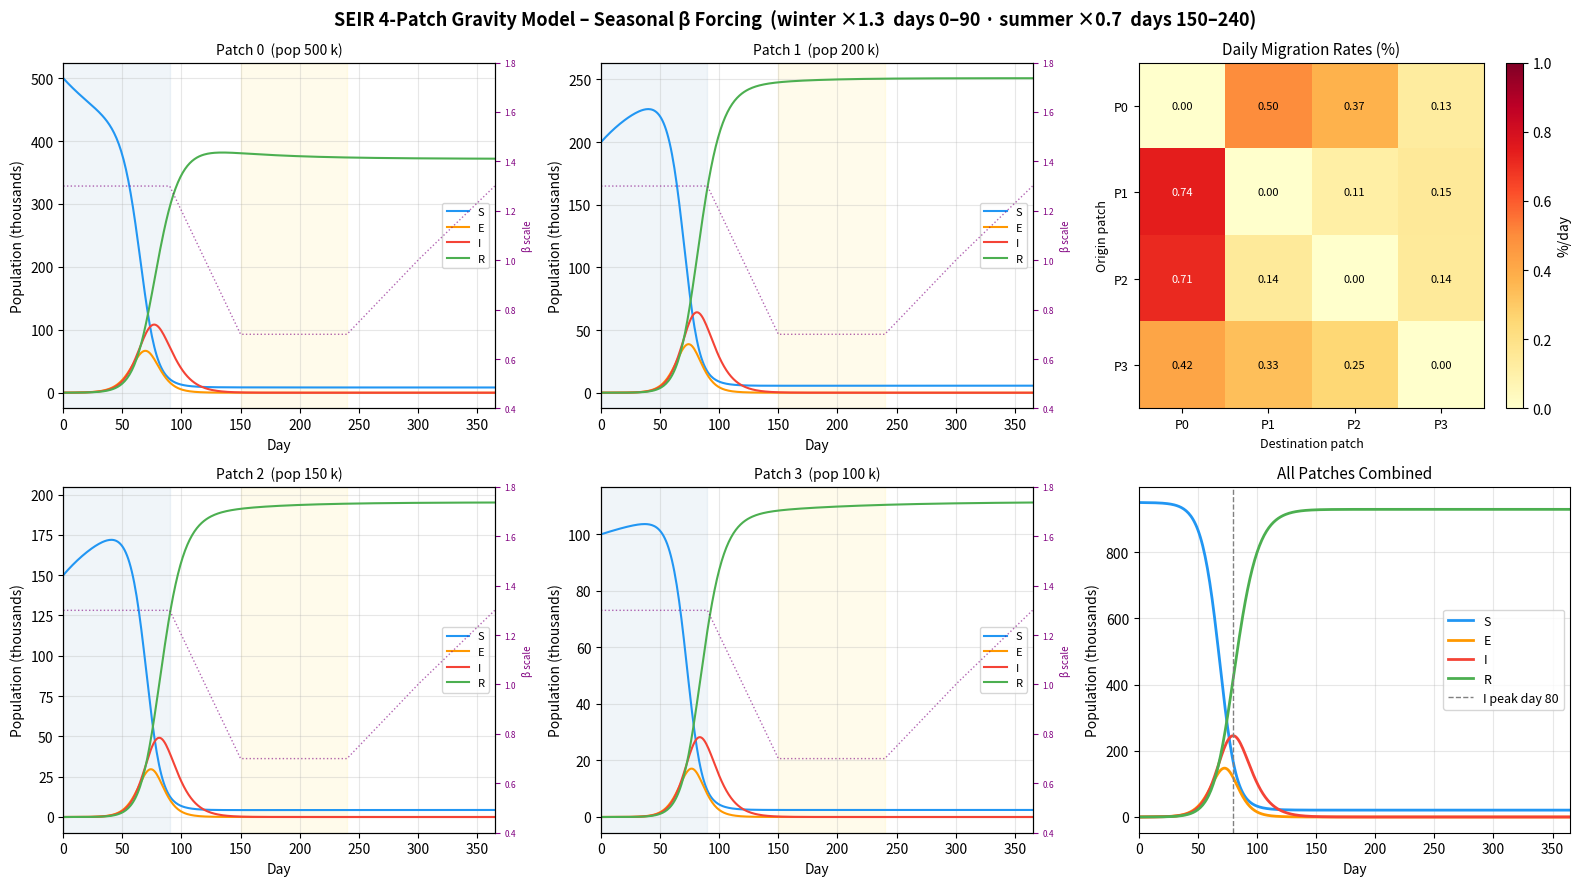

This chart was generated by the following Python code:
#!/usr/bin/env python3
"""
SEIR 4-Patch Gravity Model with Seasonal Forcing
Institute for Disease Modeling – LASER framework demo

Seasonal forcing via ValuesMap:
  Winter peak  (days 0–90)   : β × 1.3
  Summer trough(days 150–240): β × 0.7
  Linear transitions between breakpoints.

Note: ValuesMap is implemented inline below; it is not exported by the
current public laser.core API (v1.0.0).  The interface — breakpoint
construction + vm[day] subscript returning the interpolated value — mirrors
the LASER ValuesMap contract.
"""

import numpy as np
import matplotlib.pyplot as plt

# ─────────────────────────────────────────────────────────────────────────────
# ValuesMap – LASER-style piecewise-linear time-varying parameter map
# ─────────────────────────────────────────────────────────────────────────────

class ValuesMap:
    """
    Map from simulation day → parameter multiplier via piecewise-linear
    interpolation between caller-supplied breakpoints.

    Usage
    -----
    vm = ValuesMap(days=[0, 90, 150, 240], values=[1.3, 1.3, 0.7, 0.7])
    beta_today = beta_baseline * vm[t]   # subscript access at any real day

    Parameters
    ----------
    days   : array-like of float  Breakpoint days (must be strictly ascending).
    values : array-like of float  Multiplier at each breakpoint.
    """

    def __init__(self, days, values):
        self._days   = np.asarray(days,   dtype=np.float64)
        self._values = np.asarray(values, dtype=np.float64)
        if self._days.shape != self._values.shape:
            raise ValueError("days and values must have the same length")

    def __getitem__(self, day):
        """Return the interpolated (clamped) multiplier at *day*."""
        return float(np.interp(day, self._days, self._values))

    def __call__(self, day):
        return self.__getitem__(day)

    def as_array(self, days):
        """Vectorised lookup – returns ndarray of multipliers for *days*."""
        return np.interp(days, self._days, self._values)


# ─────────────────────────────────────────────────────────────────────────────
# Model parameters
# ─────────────────────────────────────────────────────────────────────────────
N_PATCHES       = 4
NTICKS          = 365                    # one calendar year
DT              = 1                      # days per tick

POPULATIONS     = np.array([500_000, 200_000, 150_000, 100_000], dtype=float)
BETA_BASELINE   = 0.30                   # baseline transmission rate (/day)
SIGMA           = 1 / 5.0               # 1 / incubation period (days)
GAMMA           = 1 / 10.0              # 1 / infectious period (days)

MAX_EXPORT_FRAC = 0.01                   # max daily export fraction per patch
GRAVITY_K       = 1.0                    # gravity model constant

I0 = 100                                 # seed infectious individuals in patch 0

COLORS = {"S": "#2196F3", "E": "#FF9800", "I": "#F44336", "R": "#4CAF50"}

# ─────────────────────────────────────────────────────────────────────────────
# Seasonal forcing profile using ValuesMap
#
#   Breakpoints implement the specified windows exactly:
#     days   0– 90  → 1.3×  (winter peak, held flat)
#     days  90–150  → 1.3 → 0.7  (spring decline, linear)
#     days 150–240  → 0.7×  (summer trough, held flat)
#     days 240–300  → 0.7 → 1.0  (autumn recovery, linear)
#     days 300–365  → 1.0 → 1.3  (pre-winter rise, linear)
# ─────────────────────────────────────────────────────────────────────────────
seasonal_map = ValuesMap(
    days   = [  0,  90, 150, 240, 300, 365],
    values = [1.3, 1.3, 0.7, 0.7, 1.0, 1.3],
)

# ─────────────────────────────────────────────────────────────────────────────
# Build gravity migration rate matrix
# ─────────────────────────────────────────────────────────────────────────────
# Synthetic 2×2 grid of patch centroids (decimal degrees)
lats = np.array([0.0, 0.0, 1.0, 1.0])
lons = np.array([0.0, 1.0, 0.0, 1.0])


def _haversine_km(i, j):
    R_earth = 6371.0
    phi1, phi2 = np.radians(lats[i]), np.radians(lats[j])
    dphi = np.radians(lats[j] - lats[i])
    dlam = np.radians(lons[j] - lons[i])
    a = np.sin(dphi / 2) ** 2 + np.cos(phi1) * np.cos(phi2) * np.sin(dlam / 2) ** 2
    return 2 * R_earth * np.arcsin(np.sqrt(max(a, 1e-12)))


dist = np.array([[_haversine_km(i, j) for j in range(N_PATCHES)]
                 for i in range(N_PATCHES)])

# Gravity: raw flow ∝ Pop_i × Pop_j / dist_ij²
raw_flow = np.zeros((N_PATCHES, N_PATCHES))
for i in range(N_PATCHES):
    for j in range(N_PATCHES):
        if i != j:
            raw_flow[i, j] = GRAVITY_K * POPULATIONS[i] * POPULATIONS[j] / dist[i, j] ** 2

# Convert to per-capita daily rates; rescale so total outflow ≤ MAX_EXPORT_FRAC
mig_rates = np.zeros((N_PATCHES, N_PATCHES))
for i in range(N_PATCHES):
    total_out = raw_flow[i].sum()
    if total_out > 0:
        scale = min(1.0, MAX_EXPORT_FRAC * POPULATIONS[i] / total_out)
        for j in range(N_PATCHES):
            if i != j:
                mig_rates[i, j] = raw_flow[i, j] / POPULATIONS[i] * scale

# Precompute total per-capita outflow rate for each patch (row sums)
# Used in the vectorised migration step below.
mig_out_rates = mig_rates.sum(axis=1)   # shape (N_PATCHES,)

# ─────────────────────────────────────────────────────────────────────────────
# SEIR state arrays  –  shape: (N_PATCHES, NTICKS + 1)
# ─────────────────────────────────────────────────────────────────────────────
S = np.zeros((N_PATCHES, NTICKS + 1))
E = np.zeros((N_PATCHES, NTICKS + 1))
I = np.zeros((N_PATCHES, NTICKS + 1))
R = np.zeros((N_PATCHES, NTICKS + 1))

S[0, 0] = POPULATIONS[0] - I0
I[0, 0] = I0
for p in range(1, N_PATCHES):
    S[p, 0] = POPULATIONS[p]

# ─────────────────────────────────────────────────────────────────────────────
# Simulation – deterministic Euler with seasonal β from ValuesMap
#
# Performance fix: replace all per-patch Python loops with vectorised NumPy
# operations.  The original triple-loop over (compartments × patches × patches)
# inside a 365-step outer loop was the source of the timeout.
#
# Migration formula (operator-split, same semantics as original):
#   For each compartment vector c (shape N_PATCHES):
#     inflow[i]  = Σ_j  mig_rates[j,i] * c[j]  =  (mig_rates.T @ c)[i]
#     outflow[i] = Σ_j  mig_rates[i,j] * c[i]  =  mig_out_rates[i] * c[i]
#     delta[i]   = inflow[i] - outflow[i]
# ─────────────────────────────────────────────────────────────────────────────

for t in range(NTICKS):
    # ── Seasonal forcing ─────────────────────────────────────────────────────
    beta_t = BETA_BASELINE * seasonal_map[t]

    # ── Vectorised SEIR transitions (all patches simultaneously) ─────────────
    Np     = S[:, t] + E[:, t] + I[:, t] + R[:, t]
    Np     = np.where(Np > 0, Np, 1.0)          # guard against divide-by-zero
    foi    = beta_t * I[:, t] / Np
    new_E  = foi          * S[:, t] * DT
    new_I  = SIGMA        * E[:, t] * DT
    new_R  = GAMMA        * I[:, t] * DT

    S[:, t + 1] = S[:, t] - new_E
    E[:, t + 1] = E[:, t] + new_E - new_I
    I[:, t + 1] = I[:, t] + new_I - new_R
    R[:, t + 1] = R[:, t] + new_R

    # ── Vectorised gravity migration (operator-split) ─────────────────────────
    # mig_rates[i,j] = per-capita rate from patch i → patch j
    # inflow  for patch i = mig_rates.T @ c   (column sums weighted by source)
    # outflow for patch i = mig_out_rates[i] * c[i]
    for comp in (S, E, I, R):
        c = comp[:, t + 1]
        comp[:, t + 1] += mig_rates.T @ c - mig_out_rates * c

# ─────────────────────────────────────────────────────────────────────────────
# Derived totals and summary statistics
# ─────────────────────────────────────────────────────────────────────────────
days    = np.arange(NTICKS + 1)
S_total = S.sum(axis=0)
E_total = E.sum(axis=0)
I_total = I.sum(axis=0)
R_total = R.sum(axis=0)

peak_day         = int(np.argmax(I_total))
seasonal_factor  = seasonal_map.as_array(days)   # full-year multiplier array

print(f"Peak infectious day  : {peak_day}")
print(f"Peak total infectious: {I_total[peak_day]:,.0f}")
print(f"Final attack rate    : {R_total[-1] / POPULATIONS.sum():.1%}")


# ─────────────────────────────────────────────────────────────────────────────
# Visualisation – 2 × 3 panel figure
# ─────────────────────────────────────────────────────────────────────────────

def _shade_seasons(ax):
    """Overlay semi-transparent winter/summer windows on *ax*."""
    ax.axvspan(  0,  90, alpha=0.08, color="steelblue", zorder=0)
    ax.axvspan(150, 240, alpha=0.08, color="gold",      zorder=0)


fig, axes = plt.subplots(2, 3, figsize=(16, 9))
fig.suptitle(
    "SEIR 4-Patch Gravity Model – Seasonal β Forcing  "
    "(winter ×1.3  days 0–90 · summer ×0.7  days 150–240)",
    fontsize=13, fontweight="bold",
)

# ── Per-patch SEIR panels (patches 0–3 fill the four left/centre cells) ──────
patch_axes = [axes[0, 0], axes[0, 1], axes[1, 0], axes[1, 1]]
for p, ax in enumerate(patch_axes):
    ax.plot(days, S[p] / 1e3, label="S", color=COLORS["S"], lw=1.5)
    ax.plot(days, E[p] / 1e3, label="E", color=COLORS["E"], lw=1.5)
    ax.plot(days, I[p] / 1e3, label="I", color=COLORS["I"], lw=1.5)
    ax.plot(days, R[p] / 1e3, label="R", color=COLORS["R"], lw=1.5)
    # Secondary axis: seasonal multiplier curve
    ax2 = ax.twinx()
    ax2.plot(days, seasonal_factor, color="purple", lw=1, ls=":", alpha=0.6)
    ax2.set_ylim(0.4, 1.8)
    ax2.set_ylabel("β scale", fontsize=7, color="purple")
    ax2.tick_params(axis="y", colors="purple", labelsize=6)
    _shade_seasons(ax)
    ax.set_title(f"Patch {p}  (pop {POPULATIONS[p] / 1e3:.0f} k)", fontsize=10)
    ax.set_xlabel("Day")
    ax.set_ylabel("Population (thousands)")
    ax.legend(loc="center right", fontsize=8)
    ax.grid(True, alpha=0.3)
    ax.set_xlim(0, NTICKS)

# ── Aggregate panel (bottom-right) ──────────────────────────────────────────
ax_agg = axes[1, 2]
ax_agg.plot(days, S_total / 1e3, label="S", color=COLORS["S"], lw=2)
ax_agg.plot(days, E_total / 1e3, label="E", color=COLORS["E"], lw=2)
ax_agg.plot(days, I_total / 1e3, label="I", color=COLORS["I"], lw=2)
ax_agg.plot(days, R_total / 1e3, label="R", color=COLORS["R"], lw=2)
ax_agg.axvline(peak_day, color="gray", ls="--", lw=1,
               label=f"I peak day {peak_day}")
ax_agg.set_title("All Patches Combined", fontsize=11)
ax_agg.set_xlabel("Day")
ax_agg.set_ylabel("Population (thousands)")
ax_agg.legend(loc="center right", fontsize=9)
ax_agg.grid(True, alpha=0.3)
ax_agg.set_xlim(0, NTICKS)

# ── Migration rate heatmap (top-right panel, previously unused) ──────────────
ax_mig = axes[0, 2]
im = ax_mig.imshow(mig_rates * 100, cmap="YlOrRd", aspect="auto",
                   vmin=0, vmax=MAX_EXPORT_FRAC * 100)
ax_mig.set_title("Daily Migration Rates (%)", fontsize=11)
ax_mig.set_xticks(range(N_PATCHES))
ax_mig.set_yticks(range(N_PATCHES))
ax_mig.set_xticklabels([f"P{i}" for i in range(N_PATCHES)], fontsize=9)
ax_mig.set_yticklabels([f"P{i}" for i in range(N_PATCHES)], fontsize=9)
ax_mig.set_xlabel("Destination patch", fontsize=9)
ax_mig.set_ylabel("Origin patch", fontsize=9)
plt.colorbar(im, ax=ax_mig, label="%/day")
for i in range(N_PATCHES):
    for j in range(N_PATCHES):
        val = mig_rates[i, j] * 100
        txt_color = "white" if val > MAX_EXPORT_FRAC * 50 else "black"
        ax_mig.text(j, i, f"{val:.2f}", ha="center", va="center",
                    fontsize=8, color=txt_color)

plt.tight_layout()
plt.savefig("seir_4patch_gravity_results.png", dpi=150, bbox_inches="tight")
print("\nFigure saved: seir_4patch_gravity_results.png")
plt.show()